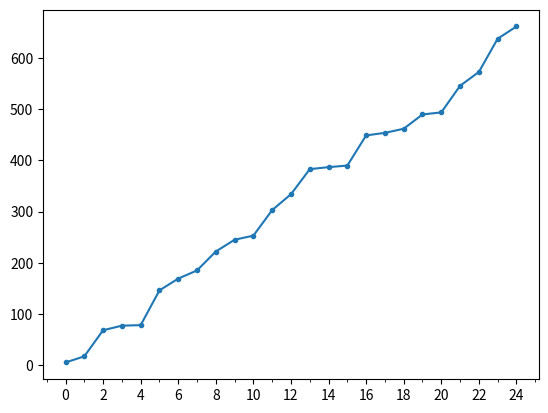

Recreate this plot in Python.
import itertools
import random
import matplotlib.pyplot as plt
import sys
from matplotlib.ticker import (MultipleLocator, FormatStrFormatter, AutoMinorLocator)

f = open("orders.txt", "w")

l = range(1,7)

permu = list(itertools.permutations(l))

MAX = len(permu)
N = 25

print(MAX)


seed = random.randrange(sys.maxsize)
seed = 3203038706467100179
random.seed(seed)
print(f"\nSeed was: {seed}")
f.write(f"seed= {seed}\n")

def generate_new_int(a, b, L):
    new_int = random.randint(a, b)
    while new_int in L:
        new_int = random.randint(a, b)
    return new_int

def add_new_random_int(L):
    new_int = generate_new_int(0, MAX-1, L)
    L.append(new_int)
    L.sort()

orders = []
for i in range(N):
    add_new_random_int(orders)
print(orders)

print("Chosen orders:")
f.write("Chosen orders:\n")
for o in orders:
    print(permu[o])
    f.write(str(permu[o]) + "\n")
f.close()

fig, axs = plt.subplots()
axs.plot(range(len(orders)), orders, marker=".")
axs.xaxis.set_major_locator(MultipleLocator(2))
axs.xaxis.set_minor_locator(MultipleLocator(1))
plt.show()
